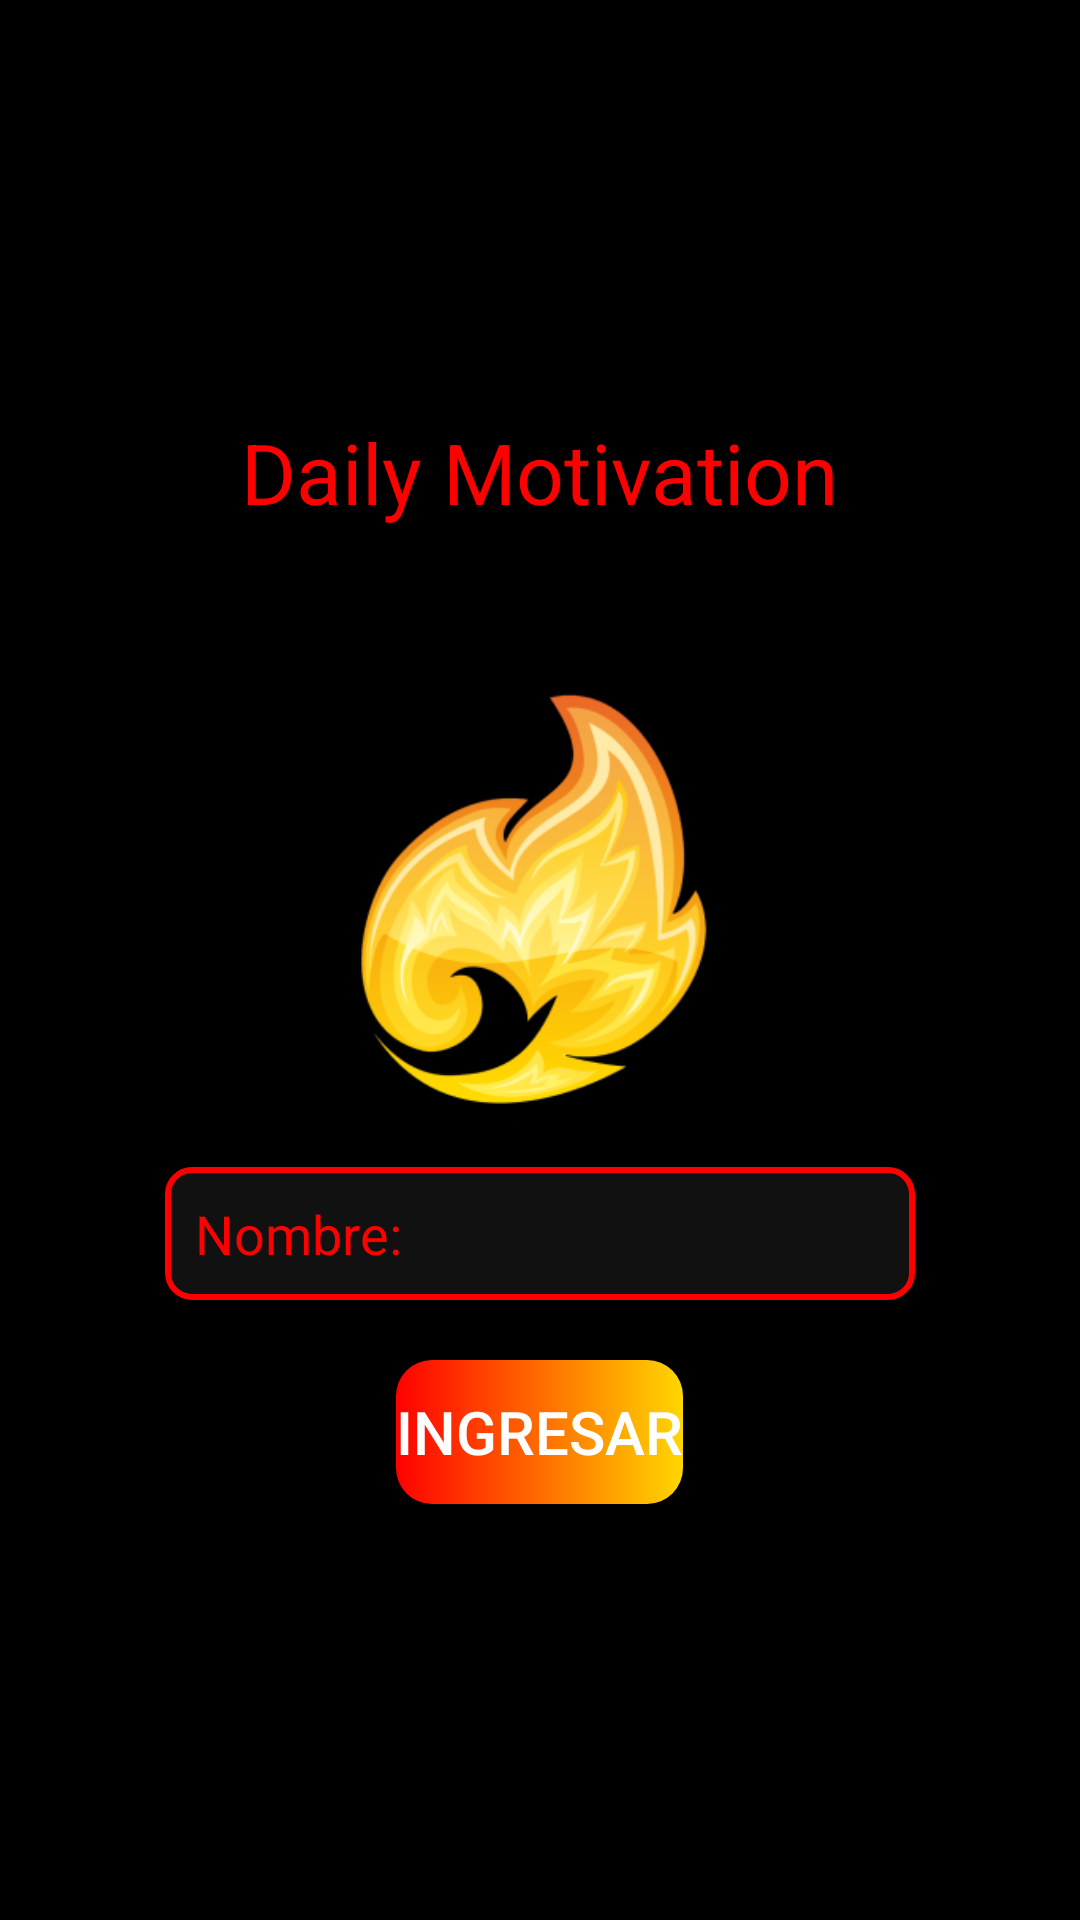

Produce the Android XML layout that renders to this screen, including the resource entries it uses.
<!-- AndroidManifest.xml: application theme Theme.DailyMotivation -->
<!-- res/layout/activity_main.xml -->
<?xml version="1.0" encoding="utf-8"?>
<LinearLayout xmlns:android="http://schemas.android.com/apk/res/android"
    xmlns:app="http://schemas.android.com/apk/res-auto"
    xmlns:tools="http://schemas.android.com/tools"
    android:id="@+id/main"
    android:layout_width="match_parent"
    android:layout_height="match_parent"
    android:orientation="vertical"
    android:gravity="center"
    android:background="#000"
    tools:context="com.example.dailymotivation.MainActivity">

    <TextView
        android:text="Daily Motivation"
        android:textSize="28sp"
        android:textColor="#FF0000"
        android:layout_marginBottom="20dp"
        android:layout_width="wrap_content"
        android:layout_height="wrap_content" />

    <ImageView
        android:id="@+id/logo"
        android:layout_width="237dp"
        android:layout_height="193dp"
        android:layout_gravity="center"
        android:adjustViewBounds="true"
        android:background="@null"
        android:scaleType="centerInside"
        android:src="@drawable/logo" />

    <EditText
        android:id="@+id/editTextNombre"
        android:hint="Nombre:"
        android:layout_width="250dp"
        android:layout_height="wrap_content"
        android:background="@drawable/borde_rojo"
        android:textColor="#FFF"
        android:textColorHint="#FF0000"
        android:padding="10dp"
        android:layout_marginBottom="20dp"/>

    <Button
        android:id="@+id/btnIngresar"
        android:onClick="Login"
        android:text="Ingresar"
        android:textSize="20sp"
        android:background="@drawable/boton_gradiente"
        android:textColor="#FFF"
        android:layout_width="wrap_content"
        android:layout_height="wrap_content"/>

</LinearLayout>
<!-- resources referenced by this layout -->
<resources>
  <!-- drawable borde_rojo (drawable) -->
  <?xml version="1.0" encoding="utf-8"?>
  <shape xmlns:android="http://schemas.android.com/apk/res/android">
      <solid android:color="#111111" />
      <stroke android:width="2dp" android:color="#FF0000" />
      <corners android:radius="8dp" />
      <padding android:left="8dp" android:top="8dp" android:right="8dp" android:bottom="8dp"/>
  </shape>
  <!-- drawable boton_gradiente (drawable) -->
  <?xml version="1.0" encoding="utf-8"?>
  <shape xmlns:android="http://schemas.android.com/apk/res/android"
      android:shape="rectangle">
      <gradient
          android:startColor="#FF0000"
          android:endColor="#FFD700"
          android:angle="0" />
      <corners android:radius="12dp" />
  </shape>
  <!-- drawable logo: png bitmap (drawable, 36263 bytes) -->
  <style name="Theme.DailyMotivation" parent="Theme.MaterialComponents.DayNight.DarkActionBar">
          
          <item name="colorPrimary">@color/purple_500</item>
          <item name="colorPrimaryVariant">@color/purple_700</item>
          <item name="colorOnPrimary">@color/white</item>
          
          <item name="colorSecondary">@color/teal_200</item>
          <item name="colorSecondaryVariant">@color/teal_700</item>
          <item name="colorOnSecondary">@color/black</item>
          
          <item name="android:statusBarColor">?attr/colorPrimaryVariant</item>
          
      </style>
  <!-- not gathered from this repository: default colours our renderer supplied (Android Studio template values) -->
  <color name="purple_500">#FF6200EE</color>
  <color name="purple_700">#FF3700B3</color>
  <color name="teal_200">#FF03DAC5</color>
  <color name="teal_700">#FF018786</color>
  <color name="black">#FF000000</color>
  <color name="white">#FFFFFFFF</color>
</resources>
